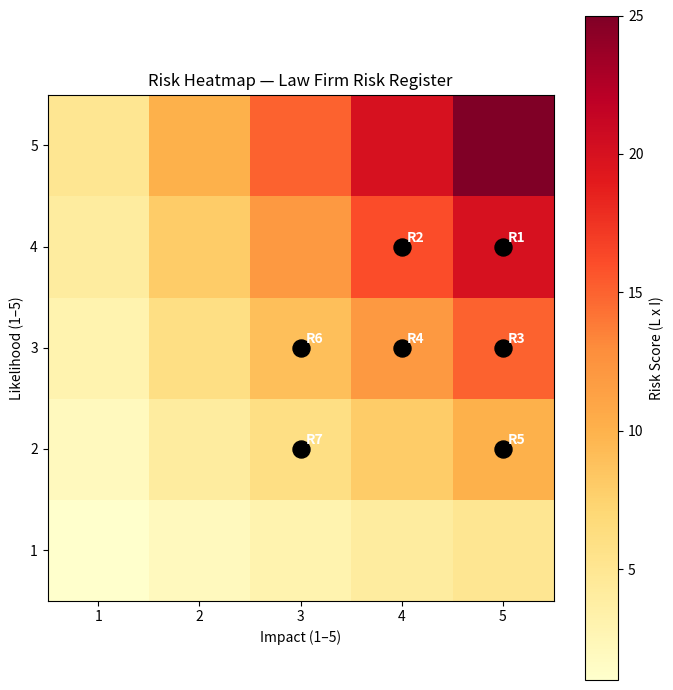

The script that saved this image:
import pandas as pd
import matplotlib.pyplot as plt
import numpy as np

# ------------------------------------------------------
# Step 1 — Enter your risks (Likelihood, Impact)
# These values match your Excel risk register
# ------------------------------------------------------

risk_points = {
    "R1": (4, 5),  # Likelihood, Impact
    "R2": (4, 4),
    "R3": (3, 5),
    "R4": (3, 4),
    "R5": (2, 5),
    "R6": (3, 3),
    "R7": (2, 3),
}

# Create a Likelihood x Impact grid (1–5 scale)
likelihoods = np.arange(1, 6)
impacts = np.arange(1, 6)
matrix = np.outer(likelihoods, impacts)


# ------------------------------------------------------
# Step 2 — Build heatmap
# ------------------------------------------------------
plt.figure(figsize=(7, 7))

# Show heatmap
plt.imshow(matrix, cmap="YlOrRd", origin="lower")

plt.colorbar(label="Risk Score (L x I)")

# Labels and tick marks
plt.xticks(range(5), impacts)
plt.yticks(range(5), likelihoods)
plt.xlabel("Impact (1–5)")
plt.ylabel("Likelihood (1–5)")
plt.title("Risk Heatmap — Law Firm Risk Register")

# ------------------------------------------------------
# Step 3 — Plot each risk point & label it
# ------------------------------------------------------
for rid, (likelihood, impact) in risk_points.items():
    plt.scatter(impact - 1, likelihood - 1, s=150, c="black")
    plt.text(impact - 1 + 0.05, likelihood - 1 + 0.05, rid,
             color="white", fontsize=10, fontweight="bold")


# ------------------------------------------------------
# Step 4 — Save heatmap
# ------------------------------------------------------
plt.tight_layout()
plt.savefig("Risk_Heatmap.png", dpi=200)
plt.close()

print("Heatmap saved as Risk_Heatmap.png")
